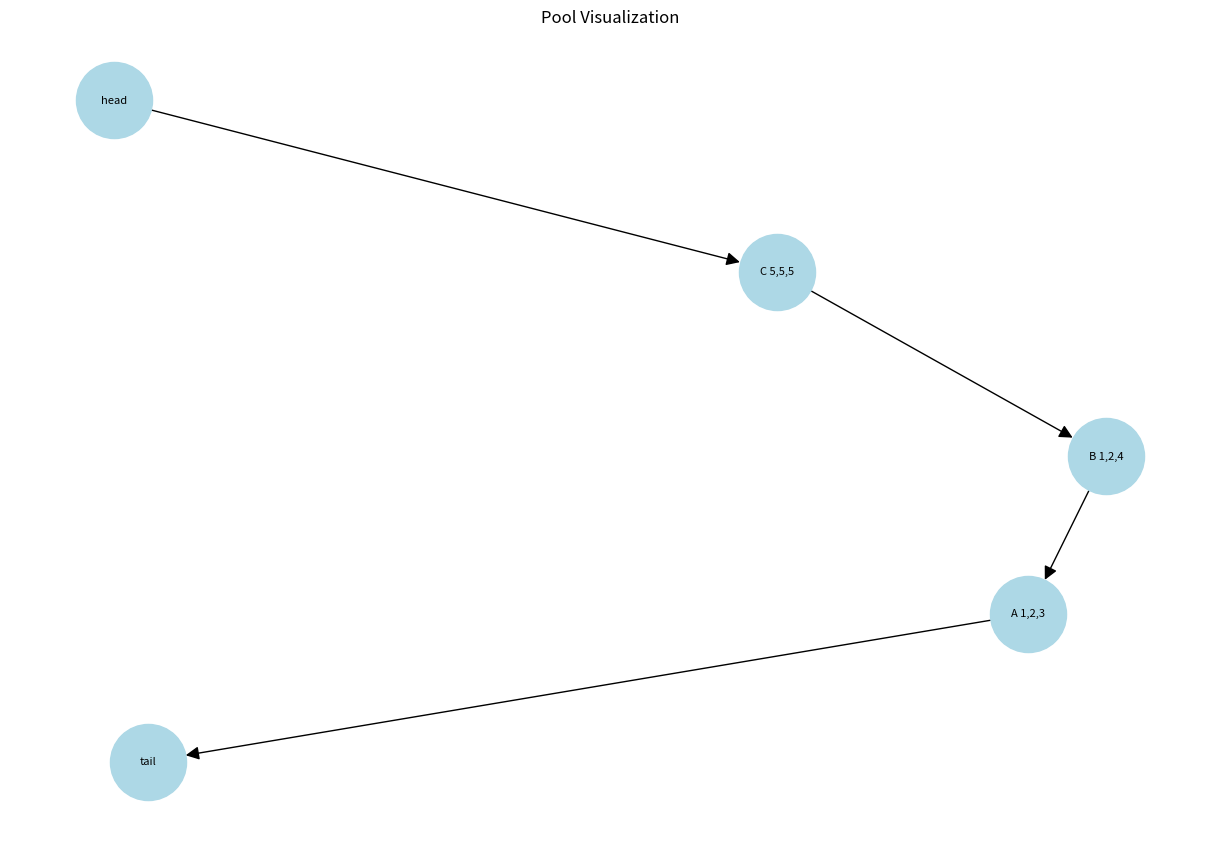
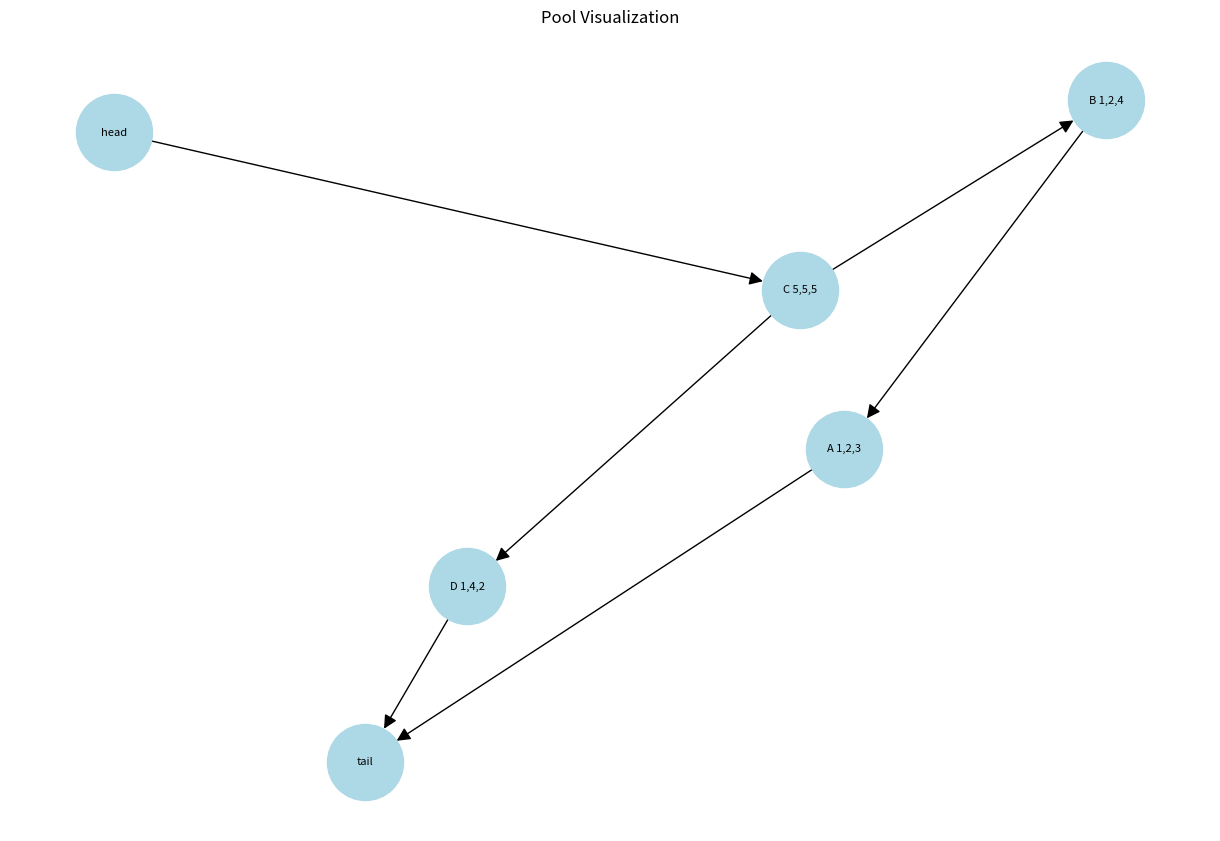

Source code (Python) for these figures, in order:
import numpy as np
import uuid
from typing import Set
from collections import deque

import networkx as nx
import matplotlib.pyplot as plt

class Sample:
    def __init__(self, scores, name=None) -> None:
        self.name = name
        self.id = uuid.uuid4()
        self.scores = np.array(scores)
        self.children: Set['Sample'] = set()
        self.parents: Set['Sample'] = set()
    def __hash__(self): return hash(self.id)
    def __eq__(self, other): return self.id==other.id
    def __lt__(self, other): return any(self.scores<other.scores) and all(self.scores<=other.scores)
    def __gt__(self, other): return any(self.scores>other.scores) and all(self.scores>=other.scores)
    def __repr__(self): return self.name if self.name else f"[#{self.id} {self.scores}]"
    def addChild(self, c:"Sample"):
        self.children.add(c)
        c.parents.add(self)
    def addParent(self, p:"Sample"):
        self.parents.add(p)
        p.children.add(self)

class Pool:
    def __init__(self) -> None:
        self.head = Sample(np.full(3,np.inf), name="head")
        self.tail = Sample(np.full(3,-np.inf), name="tail")
        self.head.addChild(self.tail)
        self.nodes = set()
    def __len__(self):
        return len(self.nodes)
    def add(self,nNode:Sample):
        if nNode in self.nodes:
            raise ValueError("Samples must be unique")
        queue = deque([self.head])
        visited = set()
        while queue:
            cNode = queue.popleft()
            if cNode in visited:
                continue
            visited.add(cNode)
            self.nodes.add(nNode)
            dominatingChildren = [c for c in cNode.children if c>nNode]
            dominatedChildren = [c for c in cNode.children if c<nNode]
            if len(dominatingChildren)>0:
                queue.extend(dominatingChildren)
            else:
                for c in dominatedChildren:
                    c.parents.remove(cNode)
                    cNode.children.remove(c)
                    nNode.addChild(c)
                cNode.addChild(nNode)
        if len(nNode.children)==0:
            nNode.addChild(self.tail)
    def pop(self,sNodes:Set[Sample]):
        outerChildren:Set[Sample] = set()
        self.nodes-=sNodes
        for p in sNodes:
            outerChildren.update(p.children)
        outerChildren-=sNodes
        for c in outerChildren:
            c.parents-=sNodes
            c.addParent(self.head)
        self.head.children-=sNodes
        return sNodes
    def sample(self, n):
        if len(self)==0:
            raise ValueError("Cannot sample from an empty pool")
        queue = deque(self.head.children)
        selected = set()
        while queue and len(selected)<n:
            cNode = queue.popleft()
            if cNode == self.tail or cNode in selected:
                continue
            selected.add(cNode)
            queue.extend(cNode.children)
        selected = list(self.pop(selected))
        return (selected * ((n // len(selected)) + 1))[:n]

    def viz(self):
        G = nx.DiGraph()
        all_nodes = [self.head] + list(self.nodes) + [self.tail]
        G.add_nodes_from(all_nodes)
        
        for node in all_nodes:
            for child in node.children:
                G.add_edge(node, child)
        
        pos = nx.spring_layout(G)
        
        plt.figure(figsize=(12, 8))
        nx.draw(G, pos, with_labels=True, node_color='lightblue', 
                node_size=3000, arrowsize=20, font_size=8)
        
        plt.title("Pool Visualization")
        plt.axis('off')
        plt.tight_layout()
        plt.show()

A = Sample([1,2,3], name="A 1,2,3")
B = Sample([1,2,4], name="B 1,2,4")
C = Sample([5,5,5], name="C 5,5,5")
print(A,B,C)
pass

pool = Pool()
pool.add(A)
pool.add(B)
pool.add(C)
pool.viz()
D = Sample([1,4,2], name="D 1,4,2")
pool.add(D)
pool.viz()
pass
